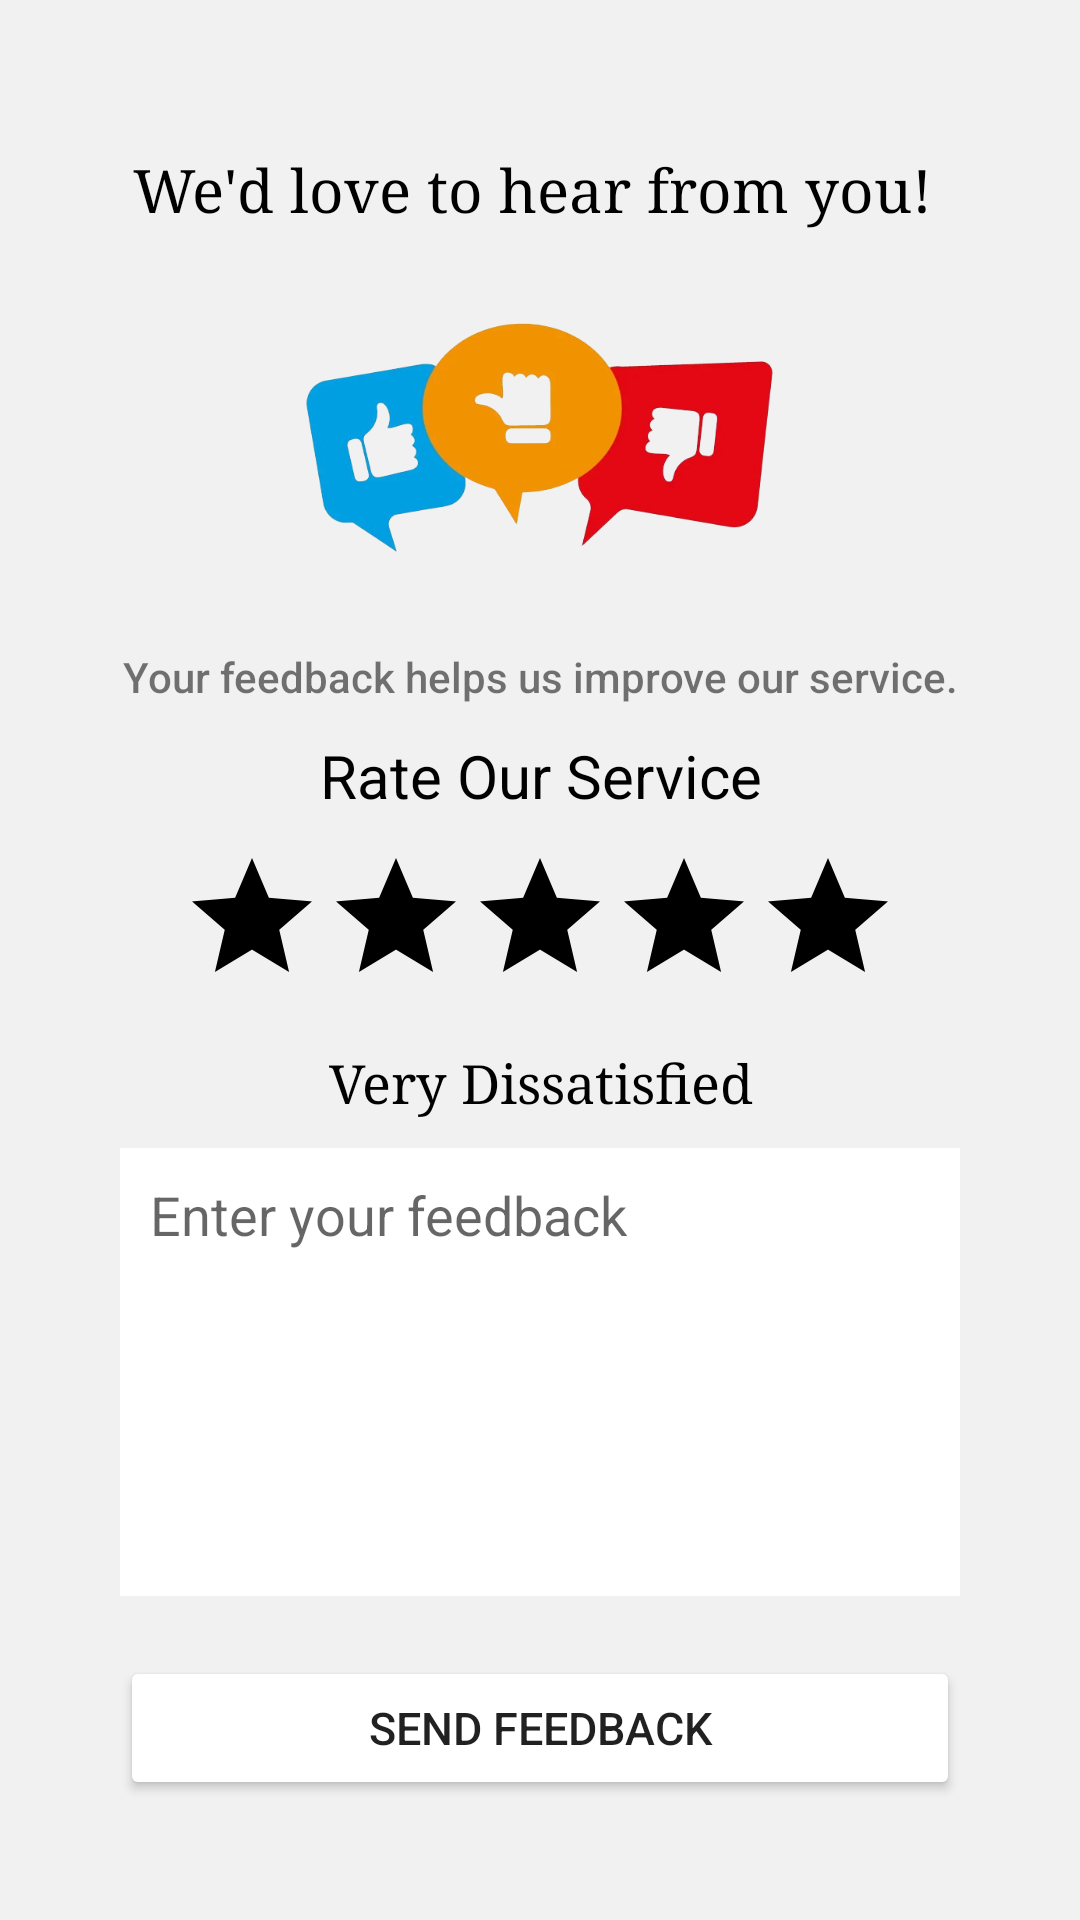

Write the Android layout XML for this screen, with the resource values it uses.
<!-- AndroidManifest.xml: application theme Theme.MetrobusService -->
<!-- res/layout/activity_feedback.xml -->
<?xml version="1.0" encoding="utf-8"?>
<LinearLayout xmlns:android="http://schemas.android.com/apk/res/android"
    xmlns:app="http://schemas.android.com/apk/res-auto"
    xmlns:tools="http://schemas.android.com/tools"
    android:layout_width="match_parent"
    android:layout_height="match_parent"

    android:background="@color/gray"
    android:padding="10dp"
    android:orientation="vertical"
    tools:context=".FeedbackActivity">

    <TextView
        android:layout_width="match_parent"
        android:layout_height="wrap_content"
        android:fontFamily="serif"
        android:gravity="center"
        android:text="We'd love to hear from you! "
        android:layout_marginTop="40dp"
        android:textColor="@color/black"
        android:textSize="20sp" />

    <ImageView
        android:layout_width="159dp"
        android:layout_height="140dp"
        android:layout_gravity="center"
        android:src="@drawable/fb"
        tools:ignore="ContentDescription" />


    <TextView
        android:layout_width="match_parent"
        android:layout_height="wrap_content"

        android:layout_marginRight="30dp"
        android:layout_marginLeft="30dp"
        android:gravity="center"
        android:fontFamily="sans-serif-medium"

        android:text="Your feedback helps us improve our service."
        android:textSize="14sp"
        />

    <TextView
        android:id="@+id/textView"
        android:layout_width="match_parent"
        android:layout_height="wrap_content"
        android:layout_marginRight="30dp"
        android:layout_marginLeft="30dp"
        android:gravity="center"
        android:padding="10dp"
        android:text="Rate Our Service"
        android:textColor="@color/black"
        android:textSize="20sp"
        tools:fontFamily="serif"
         />


    <LinearLayout
        android:layout_width="match_parent"
        android:layout_height="wrap_content"
        android:gravity="center"
        android:orientation="horizontal">

        <RatingBar
            android:id="@+id/rateBarStars"
            android:layout_width="wrap_content"
            android:layout_height="wrap_content"
            android:numStars="5"
            android:progressTint="@color/red"
            android:progressBackgroundTint="@color/black" />

    </LinearLayout>

    <TextView
        android:id="@+id/rateTxtView"
        android:layout_width="match_parent"
        android:layout_height="wrap_content"
        android:layout_marginLeft="30dp"
        android:layout_marginRight="30dp"
        android:gravity="center"
        android:text="Very Dissatisfied"
        android:fontFamily="serif"
        android:textSize="18sp"
        android:padding="10dp"
        android:textColor="@color/black" />

    <EditText
        android:id="@+id/editTextTextMultiLine"
        android:layout_width="match_parent"
        android:layout_height="wrap_content"
        android:layout_marginLeft="30dp"
        android:layout_marginRight="30dp"
        android:background="@color/white"
        android:ems="10"
        android:gravity="start|top"
        android:hint="Enter your feedback"
        android:inputType="textMultiLine"
        android:lines="6"
        android:padding="10dp" />

    <Button
        android:id="@+id/fbBtn"
        android:layout_width="match_parent"
        android:layout_height="wrap_content"
        android:layout_marginLeft="30dp"
        android:layout_marginTop="20dp"
        android:layout_marginRight="30dp"
        android:backgroundTint="@color/red"
        android:text="SEND FEEDBACK"
        android:textSize="15sp"/>

</LinearLayout>
<!-- resources referenced by this layout -->
<resources>
  <color name="black">#FF000000</color>
  <color name="gray">#F1F1F1</color>
  <color name="white">#FFFFFFFF</color>
  <!-- drawable fb: png bitmap (drawable, 95300 bytes) -->
  <style name="Theme.MetrobusService" parent="Theme.MaterialComponents.DayNight.DarkActionBar">
          
          <item name="colorPrimary">@color/purple_500</item>
          <item name="colorPrimaryVariant">@color/purple_700</item>
          <item name="colorOnPrimary">@color/white</item>
          
          <item name="colorSecondary">@color/teal_200</item>
          <item name="colorSecondaryVariant">@color/teal_700</item>
          <item name="colorOnSecondary">@color/black</item>
          
          <item name="android:statusBarColor">?attr/colorPrimaryVariant</item>
          
      </style>
  <color name="purple_500">#FF6200EE</color>
  <color name="purple_700">#FF3700B3</color>
  <color name="teal_200">#FF03DAC5</color>
  <color name="teal_700">#FF018786</color>
</resources>
